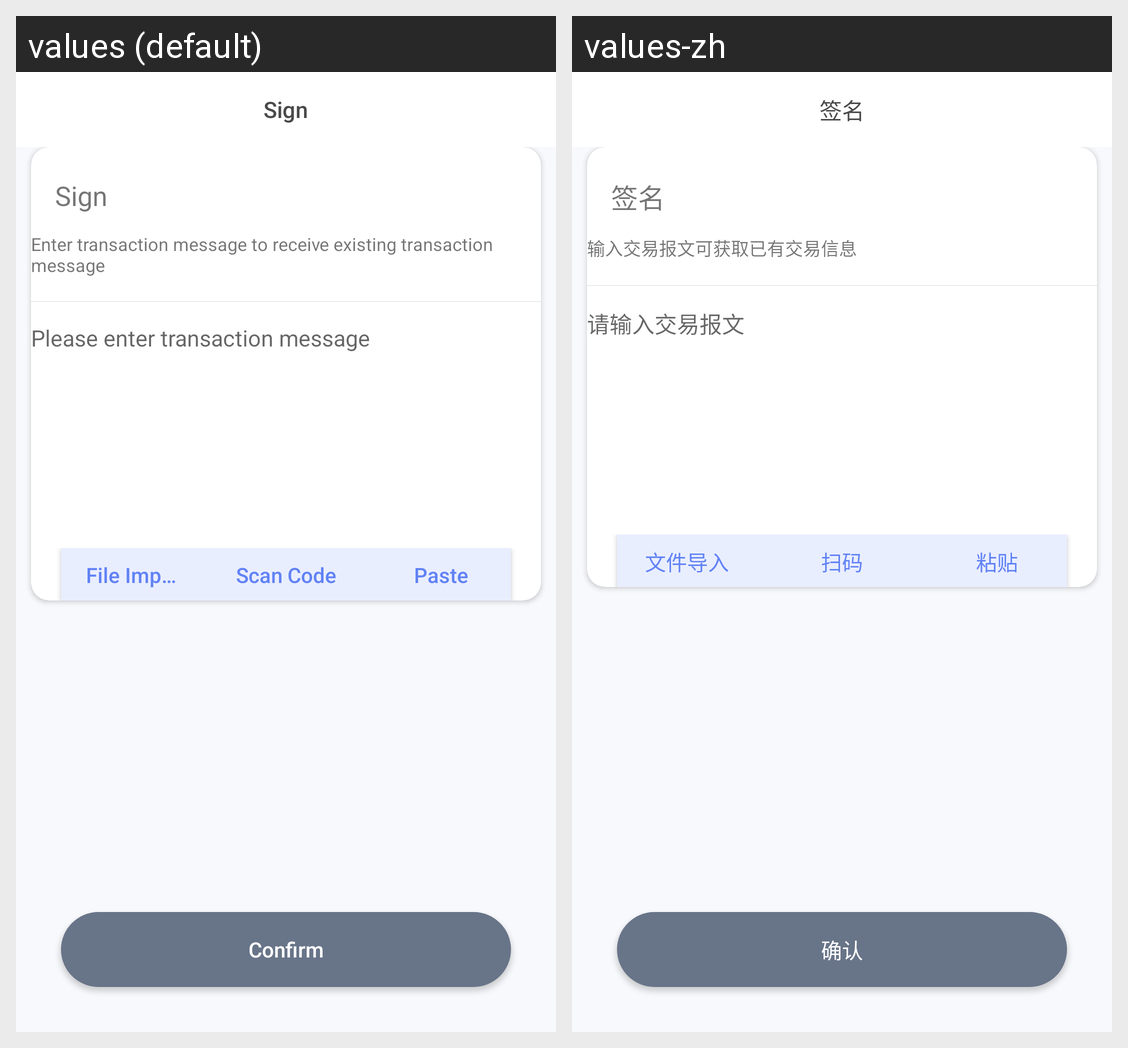

Here is an Android app screen in its default locale and in the app's own translations. Write out the translated-string differences for the strings that appear on this screen.
Android screen res/layout/parse_raw_trans.xml rendered under 2 locales, left to right: values (default), values-zh. Device: Nexus 5 (rendered at 1080×1920; each locale shown at half size, 540×960, under a caption strip naming it); theme AppTheme.
Strings drawn on this screen, with the default value and each locale's value (text and hints the layout hard-codes, and strings that could not be matched under every locale, appear in the picture but are not listed):

signature
  values: Sign
  values-zh: 签名

prompt_sig
  values: Enter transaction message to receive existing transaction message
  values-zh: 输入交易报文可获取已有交易信息

raw
  values: Please enter transaction message
  values-zh: 请输入交易报文

import_file
  values: File Import
  values-zh: 文件导入

scaning
  values: Scan Code
  values-zh: 扫码

paste
  values: Paste
  values-zh: 粘贴

confirm
  values: Confirm
  values-zh: 确认
